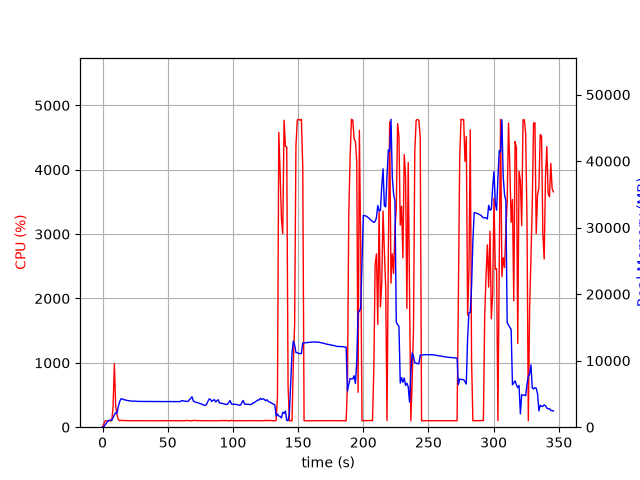

The data file committed next to this chart (first rows):
elapsed_time, nproc, cpu, mem_real, mem_virtual
3.552436828613281e-05, 1, 0.0, 8.195, 3185
1.006, 1, 52.7, 106.5, 774.3
2.013, 1, 99.3, 370.5, 1898
3.02, 1, 99.3, 622.5, 3178
4.027, 1, 100.3, 900.5, 3178
5.035, 1, 100.3, 1059, 2666
6.041, 1, 100.4, 1059, 2666
7.048, 1, 99.3, 1059, 2666
8.055, 1, 310.9, 1414, 6842
9.064, 1, 985.2, 1862, 7333
10.07, 1, 327.5, 2183, 7715
11.08, 1, 200.5, 2111, 7767
12.09, 1, 119.1, 3107, 8593
13.09, 1, 101.2, 3827, 9179
14.1, 1, 107.2, 4269, 10011
15.11, 1, 103.3, 4241, 10011
16.12, 1, 105.1, 4173, 10011
17.12, 1, 103.2, 4102, 10011
18.13, 1, 101.3, 4057, 10011
19.14, 1, 102.2, 4015, 10011
20.15, 1, 100.3, 3996, 10011
21.15, 1, 101.3, 3946, 10011
22.16, 1, 101.1, 3924, 10011
23.17, 1, 100.1, 3909, 10011
24.18, 1, 100.1, 3898, 10011
25.19, 1, 99.1, 3941, 10011
26.2, 1, 101.0, 3882, 10011
27.21, 1, 100.1, 3875, 10011
28.22, 1, 100.1, 3875, 10011
29.23, 1, 100.2, 3875, 10011
30.23, 1, 100.1, 3875, 10011
31.24, 1, 99.2, 3863, 10011
32.25, 1, 100.1, 3863, 10011
33.26, 1, 100.1, 3862, 10011
34.27, 1, 100.2, 3862, 10011
35.28, 1, 99.2, 3862, 10011
36.29, 1, 100.1, 3862, 10011
37.29, 1, 100.2, 3862, 10011
38.3, 1, 100.0, 3862, 10011
39.31, 1, 99.1, 3862, 10011
40.32, 1, 100.1, 3857, 10011
41.33, 1, 100.0, 3857, 10011
42.34, 1, 100.1, 3857, 10011
43.35, 1, 100.1, 3857, 10011
44.36, 1, 99.2, 3857, 10011
45.37, 1, 100.1, 3859, 10011
46.38, 1, 100.0, 3861, 10011
47.38, 1, 100.1, 3861, 10011
48.39, 1, 99.2, 3861, 10011
49.4, 1, 100.0, 3861, 10011
50.41, 1, 101.1, 3859, 10011
51.42, 1, 100.1, 3859, 10011
52.43, 1, 100.1, 3861, 10011
53.44, 1, 100.1, 3853, 10011
54.45, 1, 101.0, 3852, 10011
55.46, 1, 101.0, 3851, 10011
56.47, 1, 99.1, 3860, 10011
57.48, 1, 101.1, 3852, 10011
58.48, 1, 99.1, 3849, 10011
59.49, 1, 100.1, 3846, 10011
... 283 more rows
